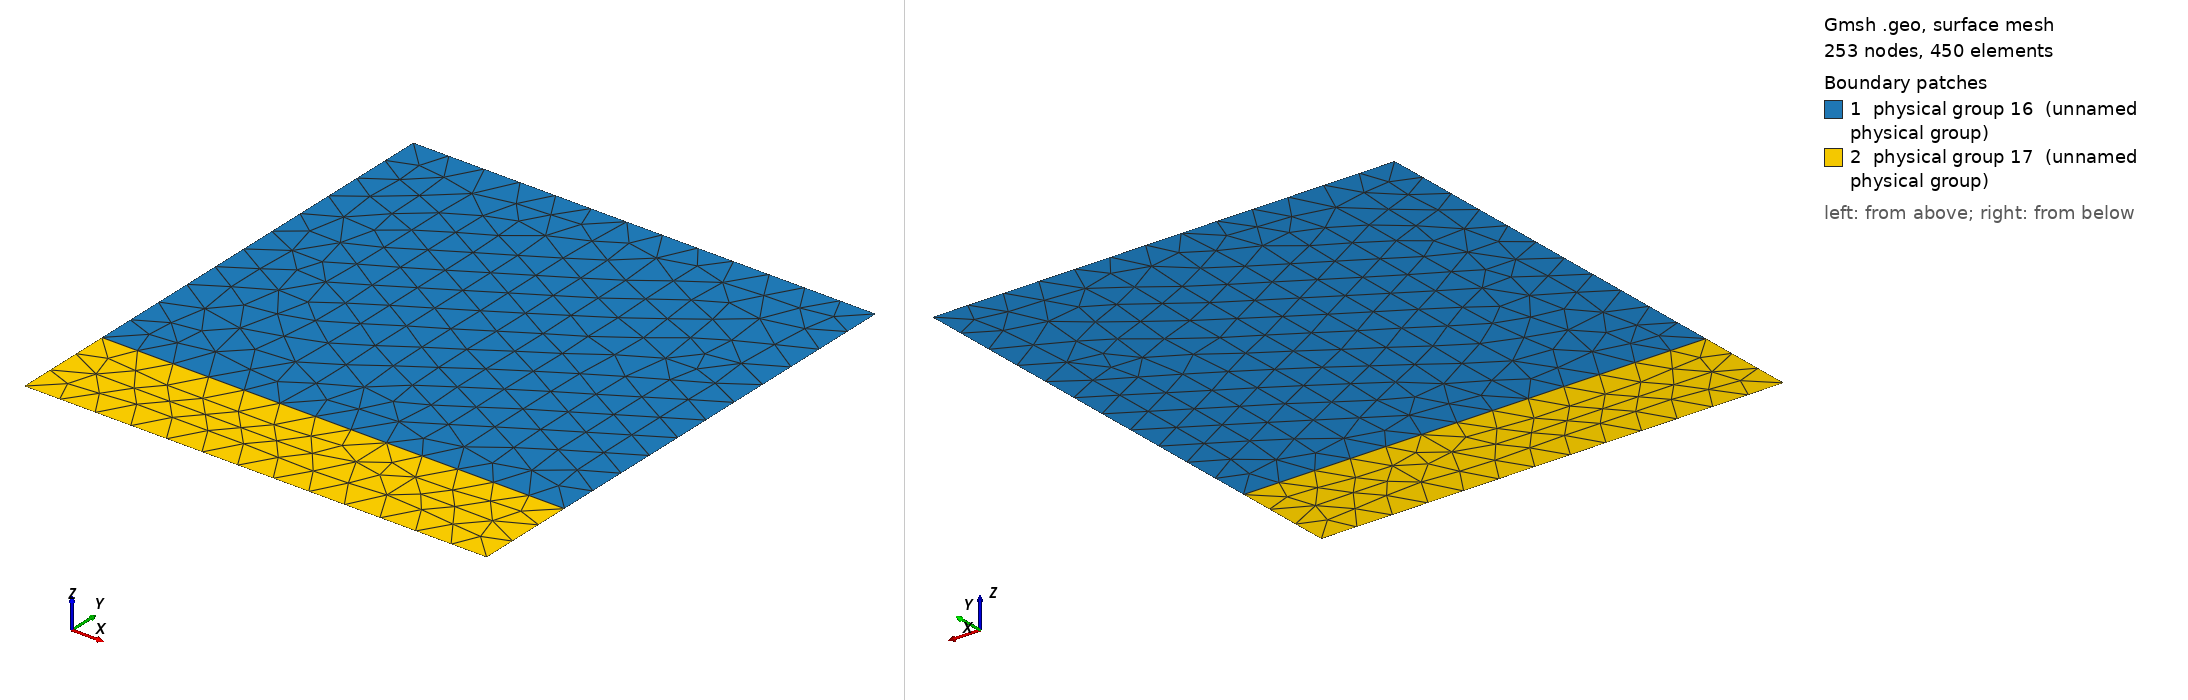

Gmsh geometry script, surface-meshed: 253 nodes, 450 surface elements. Boundary patches (legend numbers): 1 physical group 16 (unnamed physical group), 2 physical group 17 (unnamed physical group). Left view from above one corner, right view from below the opposite corner. Legend entries are the model's physical surfaces. The drawing asked Gmsh for element sizes between 1% and 20% of the model's largest extent; the script's own settings can give other sizes.

=== square_12.geo (drawn) ===
cl1 = 0.076;
ar = 0.9142;
Point(1) = {0, 0, 0, cl1};
Point(2) = {0, 1, 0, cl1};
Point(3) = {ar, 0, 0, cl1};
Point(4) = {ar, 1, 0, cl1};
Point(5) = {0, 0.2, 0, cl1};
Point(6) = {ar, 0.2, 0, cl1};
Line(1) = {1, 3};
Line(2) = {3, 6};
Line(3) = {6, 4};
Line(4) = {4, 2};
Line(5) = {2, 5};
Line(6) = {5, 1};
Line(7) = {5, 6};
Line Loop(8) = {5, 7, 3, 4};
Plane Surface(9) = {8};
Line Loop(10) = {6, 1, 2, -7};
Plane Surface(11) = {10};
Physical Line(12) = {1};
Physical Line(13) = {2, 3};
Physical Line(14) = {4};
Physical Line(15) = {5, 6};
Physical Surface(16) = {9};
Physical Surface(17) = {11};
